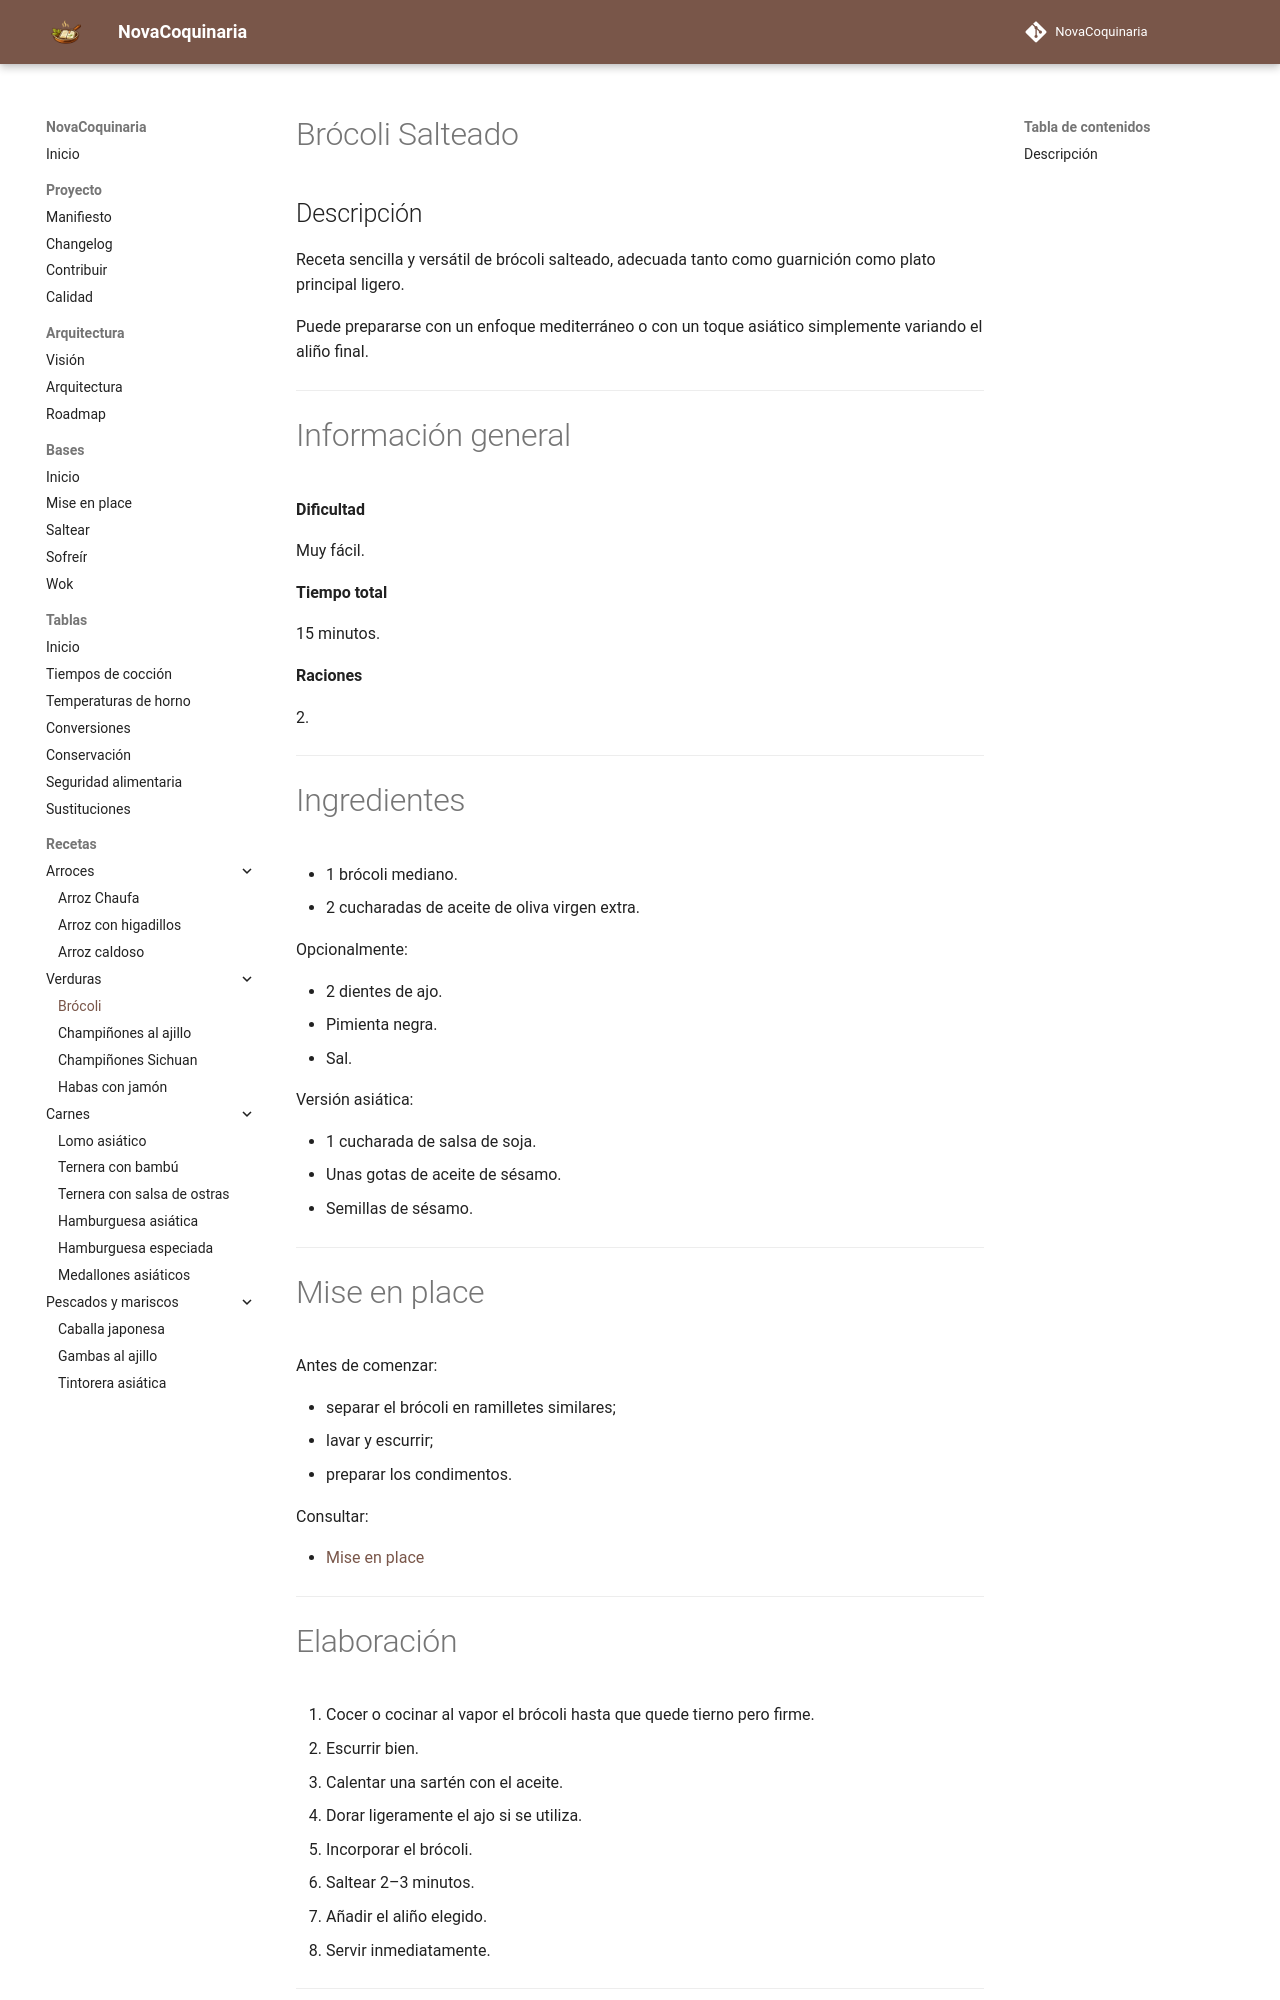

repository: fran-eliot/NovaCoquinaria · page: 04_Verduras/brocoli.html · generator: mkdocs

---

id: REC-0012
tipo: receta
titulo: Brócoli salteado
categoria: Verduras
cocina:
- mediterranea
- asiatica
dificultad: fácil
tiempo_preparacion: 10 min
tiempo_coccion: 8 min
raciones: 2
estado: estable
version: 1.0.0
ultima_revision: 2026-07-03
etiquetas:
- brocoli
- verduras
- saludable

---

# Brócoli Salteado

## Descripción

Receta sencilla y versátil de brócoli salteado, adecuada tanto como guarnición como plato principal ligero.

Puede prepararse con un enfoque mediterráneo o con un toque asiático simplemente variando el aliño final.

---

# Información general

**Dificultad**

Muy fácil.

**Tiempo total**

15 minutos.

**Raciones**

2.

---

# Ingredientes

* 1 brócoli mediano.
* 2 cucharadas de aceite de oliva virgen extra.

Opcionalmente:

* 2 dientes de ajo.
* Pimienta negra.
* Sal.

Versión asiática:

* 1 cucharada de salsa de soja.
* Unas gotas de aceite de sésamo.
* Semillas de sésamo.

---

# Mise en place

Antes de comenzar:

* separar el brócoli en ramilletes similares;
* lavar y escurrir;
* preparar los condimentos.

Consultar:

* [Mise en place](../00_Bases/01_Fundamentos/mise_en_place.md)

---
